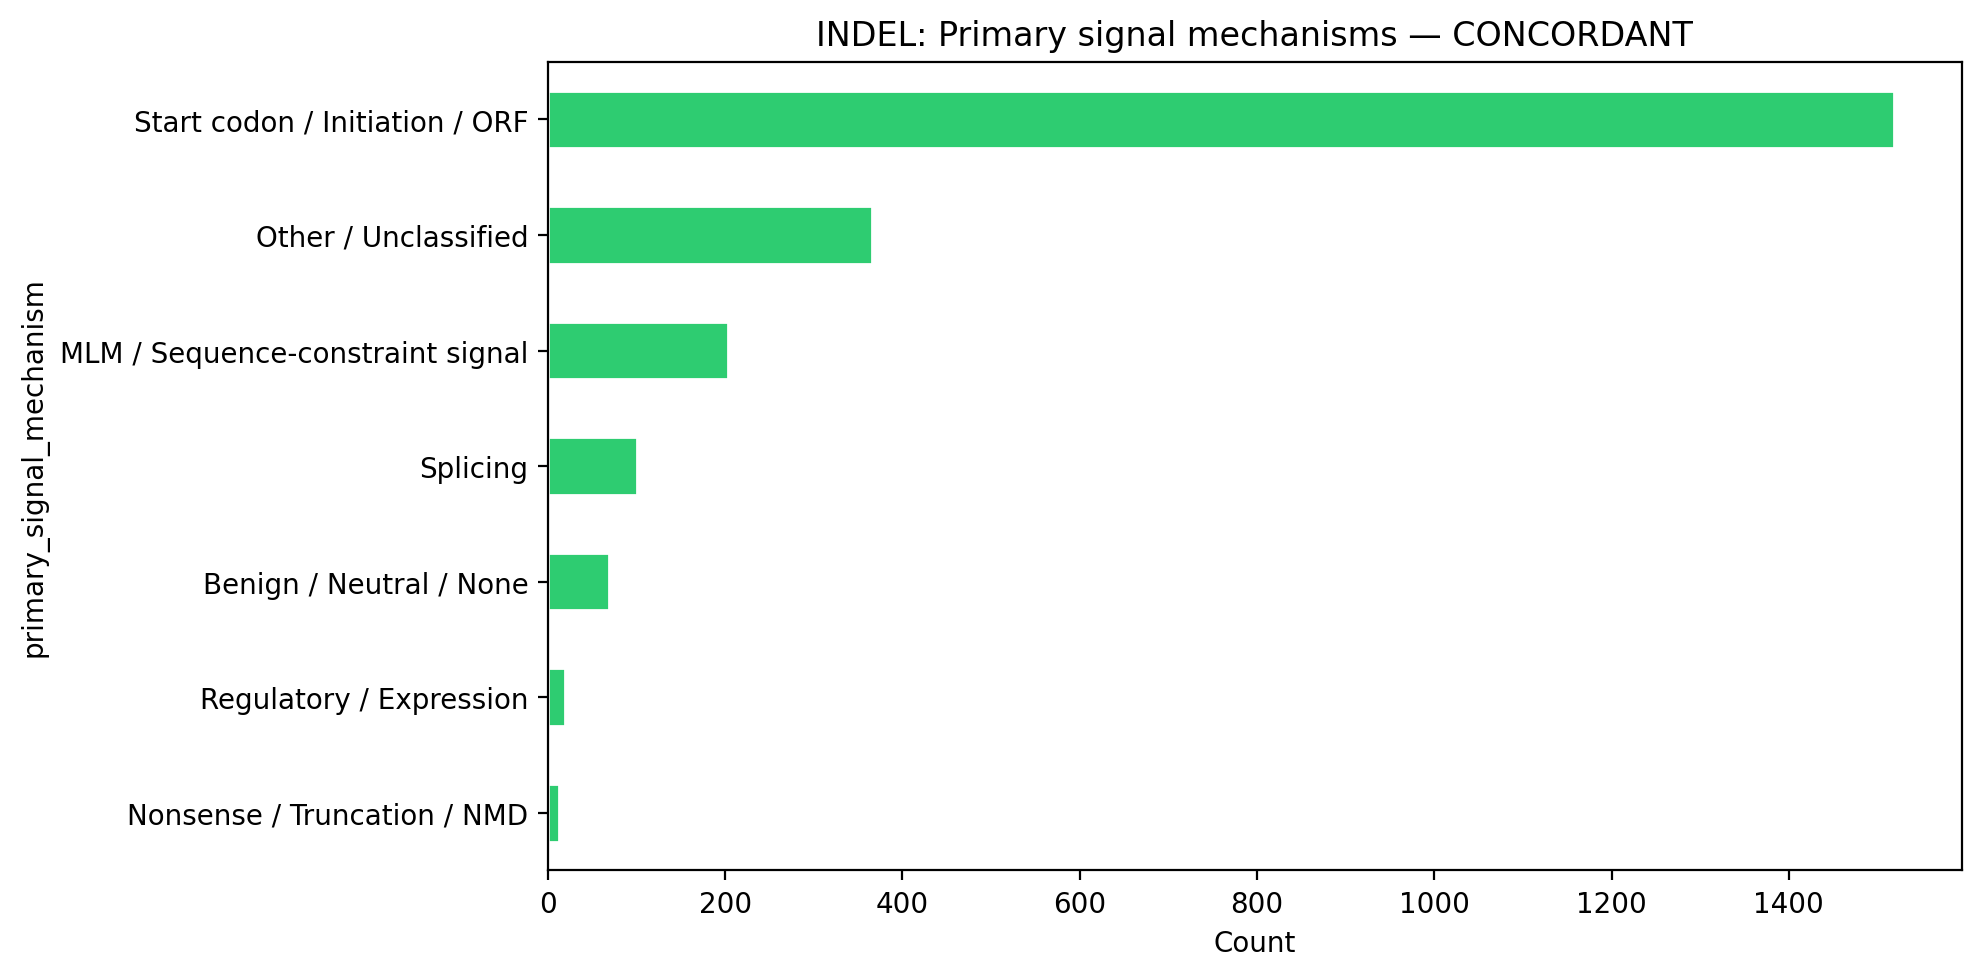

The file beside this chart, header and first rows:
primary_signal_mechanism, count
Start codon / Initiation / ORF, 1519
Other / Unclassified, 366
MLM / Sequence-constraint signal, 203
Splicing, 101
Benign / Neutral / None, 69
Regulatory / Expression, 19
Nonsense / Truncation / NMD, 12
